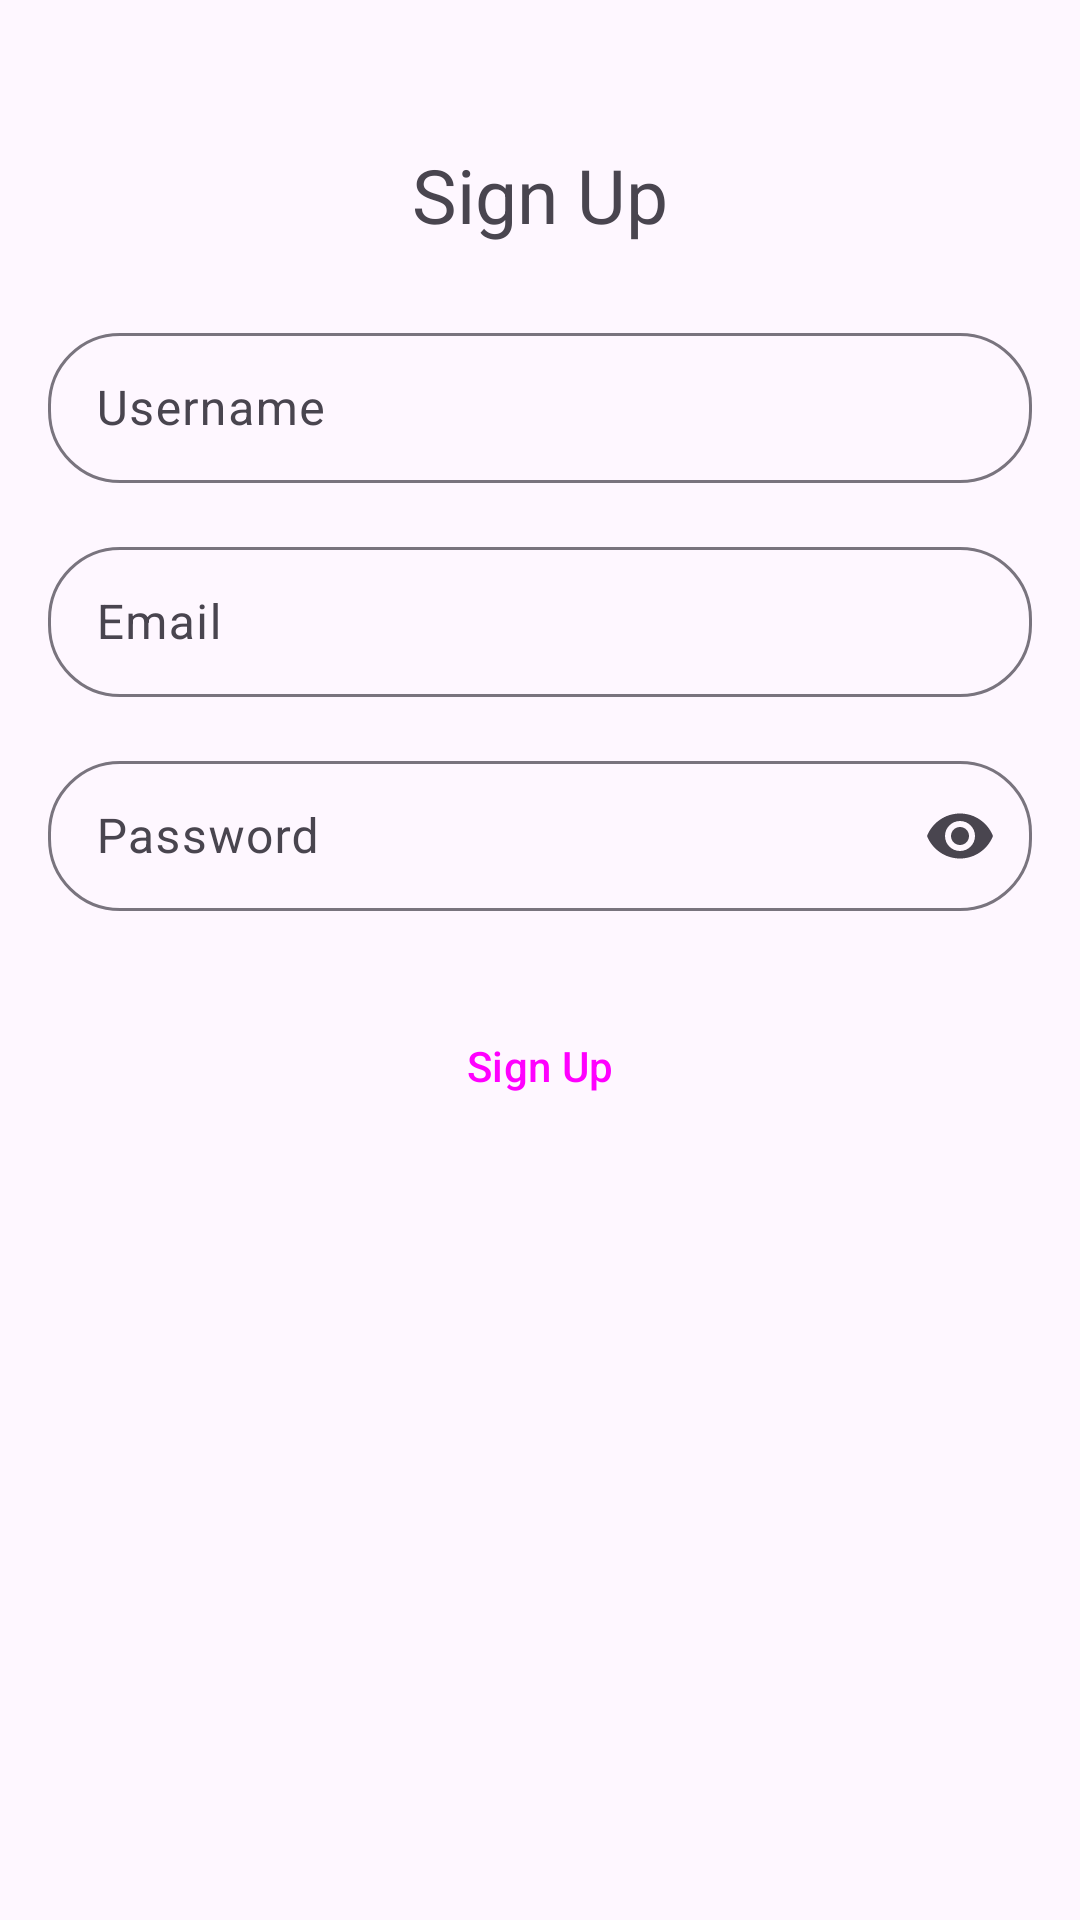

Android layout source for this screen:
<!-- AndroidManifest.xml: application theme Theme.CatIdentifierApp -->
<!-- res/layout/activity_sign_up.xml -->
<?xml version="1.0" encoding="utf-8"?>
<androidx.constraintlayout.widget.ConstraintLayout xmlns:android="http://schemas.android.com/apk/res/android"
    xmlns:app="http://schemas.android.com/apk/res-auto"
    xmlns:tools="http://schemas.android.com/tools"
    android:layout_width="match_parent"
    android:layout_height="match_parent"
    android:padding="16dp"
    tools:context=".SignUpActivity">

    <TextView
        android:id="@+id/signUpText"
        android:layout_width="match_parent"
        android:layout_height="wrap_content"
        android:layout_marginTop="32dp"
        android:gravity="center"
        android:text="@string/sign_up"
        android:textSize="25sp"
        app:layout_constraintTop_toTopOf="parent"
        tools:layout_editor_absoluteX="50dp" />

    <com.google.android.material.textfield.TextInputLayout
        android:id="@+id/usernameLayout"
        style="@style/Widget.Material3.TextInputLayout.OutlinedBox"
        android:layout_width="match_parent"
        android:layout_height="wrap_content"
        android:layout_marginTop="24dp"
        android:hint="@string/username"
        app:boxCornerRadiusBottomEnd="24dp"
        app:boxCornerRadiusBottomStart="24dp"
        app:boxCornerRadiusTopEnd="24dp"
        app:boxCornerRadiusTopStart="24dp"
        app:layout_constraintTop_toBottomOf="@+id/signUpText"
        tools:layout_editor_absoluteX="50dp">

        <com.google.android.material.textfield.TextInputEditText
            android:id="@+id/username"
            android:layout_width="match_parent"
            android:layout_height="50dp"
            android:inputType="text" />
    </com.google.android.material.textfield.TextInputLayout>

    <com.google.android.material.textfield.TextInputLayout
        android:id="@+id/emailLayout"
        style="@style/Widget.Material3.TextInputLayout.OutlinedBox"
        android:layout_width="match_parent"
        android:layout_height="wrap_content"
        android:layout_marginTop="16dp"
        android:hint="@string/email"
        app:boxCornerRadiusBottomEnd="24dp"
        app:boxCornerRadiusBottomStart="24dp"
        app:boxCornerRadiusTopEnd="24dp"
        app:boxCornerRadiusTopStart="24dp"
        app:layout_constraintTop_toBottomOf="@+id/usernameLayout"
        tools:layout_editor_absoluteX="50dp">

        <com.google.android.material.textfield.TextInputEditText
            android:id="@+id/email"
            android:layout_width="match_parent"
            android:layout_height="50dp"
            android:inputType="textEmailAddress" />
    </com.google.android.material.textfield.TextInputLayout>

    <com.google.android.material.textfield.TextInputLayout
        android:id="@+id/passwordLayout"
        style="@style/Widget.Material3.TextInputLayout.OutlinedBox"
        android:layout_width="match_parent"
        android:layout_height="wrap_content"
        android:layout_marginTop="16dp"
        android:hint="@string/password"
        app:boxCornerRadiusBottomEnd="24dp"
        app:boxCornerRadiusBottomStart="24dp"
        app:boxCornerRadiusTopEnd="24dp"
        app:boxCornerRadiusTopStart="24dp"
        app:endIconMode="password_toggle"
        app:layout_constraintTop_toBottomOf="@+id/emailLayout">

        <com.google.android.material.textfield.TextInputEditText
            android:id="@+id/password"
            android:layout_width="match_parent"
            android:layout_height="50dp"
            android:inputType="textPassword" />
    </com.google.android.material.textfield.TextInputLayout>

    <Button
        android:id="@+id/signInButton"
        style="?attr/materialButtonOutlinedStyle"
        android:layout_width="match_parent"
        android:layout_height="55dp"
        android:layout_marginTop="24dp"
        android:text="@string/sign_up"
        app:layout_constraintTop_toBottomOf="@+id/passwordLayout" />

</androidx.constraintlayout.widget.ConstraintLayout>
<!-- resources referenced by this layout -->
<resources>
  <string name="email">Email</string>
  <string name="password">Password</string>
  <string name="sign_up">Sign Up</string>
  <string name="username">Username</string>
  <style name="Theme.CatIdentifierApp" parent="Base.Theme.CatIdentifierApp" />
  <style name="Base.Theme.CatIdentifierApp" parent="Theme.Material3.DayNight.NoActionBar">
          
          
          <item name="colorPrimary">@color/orange</item>
          <item name="colorPrimaryVariant">@color/gray</item>
          <item name="colorOnPrimary">@color/white</item>
          
          <item name="colorSecondary">@color/crimson</item>
          <item name="colorSecondaryVariant">@color/crimson</item>
          <item name="colorOnSecondary">@color/black</item>
  
          
          <item name="android:statusBarColor">?attr/colorPrimaryVariant</item>
      </style>
  <color name="orange">#FFFF7901</color>
  <color name="gray">#FFDE6E0A</color>
  <color name="white">#FFFFFFFF</color>
  <color name="crimson">#FFEC4543</color>
  <color name="black">#FF000000</color>
</resources>
